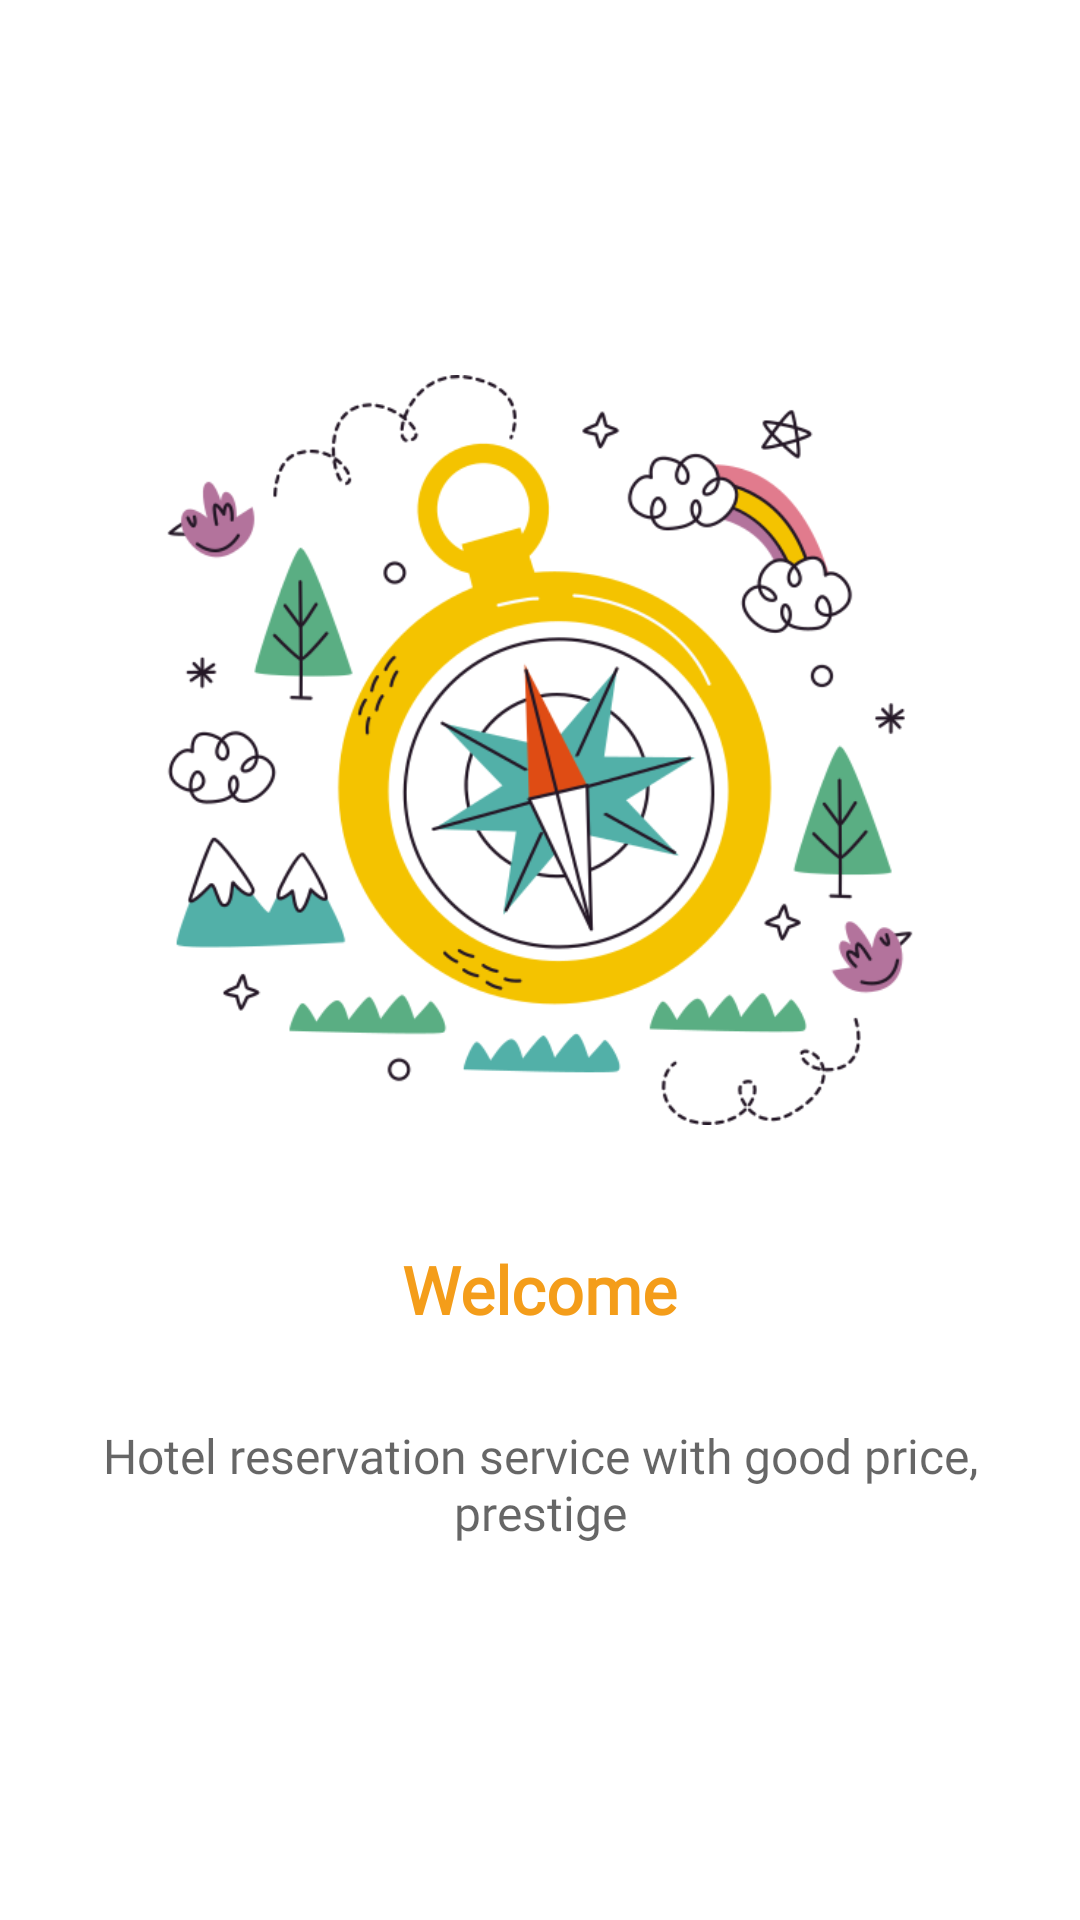

This screen was rendered from an Android layout file. Write that file and the resources it references.
<!-- AndroidManifest.xml: application theme Theme.BookingHotel -->
<!-- res/layout/fragment_onboarding1.xml -->
<?xml version="1.0" encoding="utf-8"?>
<LinearLayout xmlns:android="http://schemas.android.com/apk/res/android"
    xmlns:app="http://schemas.android.com/apk/res-auto"
    xmlns:tools="http://schemas.android.com/tools"
    android:layout_width="match_parent"
    android:layout_height="match_parent"
    android:gravity="center"
    android:orientation="vertical"
    tools:context=".OnboardingFragment1">

    

    <ImageButton
        android:id="@+id/imageButton2"
        android:layout_width="250dp"
        android:layout_height="250dp"
        android:background="#00FDFDFD"
        android:scaleType="centerCrop"
        android:src="@drawable/hotel_1"
        tools:ignore="SpeakableTextPresentCheck" />

    <TextView
        android:id="@+id/textView31"
        android:layout_width="wrap_content"
        android:layout_height="wrap_content"
        android:layout_marginTop="40dp"
        android:fontFamily="@font/rubik_medium"
        android:textSize="22dp"
        android:text="Welcome"
        android:textColor="#F49D1A"
        android:textStyle="bold" />

    <TextView
        android:layout_width="300dp"
        android:layout_height="wrap_content"
        android:layout_marginTop="30dp"
        android:fontFamily="@font/rubik"
        android:gravity="center"
        android:text="Hotel reservation service with good price, prestige"
        android:textColor="#99000000"
        android:textSize="16dp" />

</LinearLayout>
<!-- resources referenced by this layout -->
<resources>
  <!-- drawable hotel_1: png bitmap (drawable, 99644 bytes) -->
  <style name="Theme.BookingHotel" parent="Theme.MaterialComponents.DayNight.DarkActionBar">
          
          <item name="colorPrimary">#2C394B</item>
          <item name="colorPrimaryVariant">@color/purple_700</item>
          <item name="colorOnPrimary">@color/white</item>
          
          <item name="colorSecondary">@color/teal_200</item>
          <item name="colorSecondaryVariant">@color/teal_700</item>
          <item name="colorOnSecondary">@color/black</item>
          
          <item name="android:statusBarColor" tools:targetApi="l">?attr/colorPrimaryVariant</item>
          
      </style>
  <color name="purple_700">#FF3700B3</color>
  <color name="white">#FFFFFFFF</color>
  <color name="teal_200">#FF03DAC5</color>
  <color name="teal_700">#FF018786</color>
  <color name="black">#FF000000</color>
</resources>
